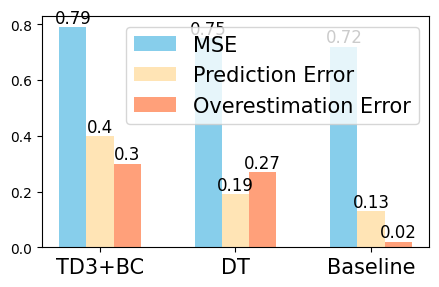

Here is the Python script that generated this plot:
# This is duplicated to bar_chart_evaluation_results_all.py. (predecessor)
# Usage
# This script is to draw a bar chart of evaluation results of multiple models
# The evaluation results are hardcoded in
# models_all: list of model names to be included in the bar chart
#  mse_all: list of MSEs, in the same order as in models_all
#  pred_err_all: list of prediction errors, in the same order as in models_all
#  overest_err_all: list overestimation errors, in the same order as in models_all
#

from matplotlib import pyplot as plt
import numpy as np

plt.rcParams['font.sans-serif'] = ['SimHei']
plt.rcParams['axes.unicode_minus'] = False
plt.rcParams['figure.dpi'] = 140
plt.rcParams['figure.figsize'] = (5,3)

models_all = ['TD3+BC', 'DT', 'Baseline']


# evaluation results for td_tuned TD3+BC, DT (2 heads 4 layers) and baseline
mse_all         = [0.79, 0.75, 0.72]
pred_err_all  = [0.40, 0.19, 0.13]
overest_err_all = [0.30, 0.27, 0.02]


x = np.arange(len(models_all))
width = 0.2

mse_x = x
pred_err_x = x + width
overest_err_x = x + 2*width



plt.bar(mse_x, mse_all, width = width, color = 'skyblue', label = 'MSE')
plt.bar(pred_err_x, pred_err_all, width = width, color = 'moccasin', label = 'Prediction Error')
plt.bar(overest_err_x, overest_err_all, width = width, color = 'lightsalmon', label = 'Overestimation Error')


plt.xticks(x+width, labels=models_all, fontsize = 15)

for i in range(len(models_all)):
    plt.text(mse_x[i], mse_all[i], mse_all[i], va = 'bottom', ha = 'center', fontsize = 12)
    plt.text(pred_err_x[i], pred_err_all[i], pred_err_all[i], va = 'bottom', ha = 'center', fontsize = 12)
    plt.text(overest_err_x[i], overest_err_all[i], overest_err_all[i], va = 'bottom', ha = 'center', fontsize = 12)


plt.legend(loc = 'best', fontsize = 15)

plt.show()